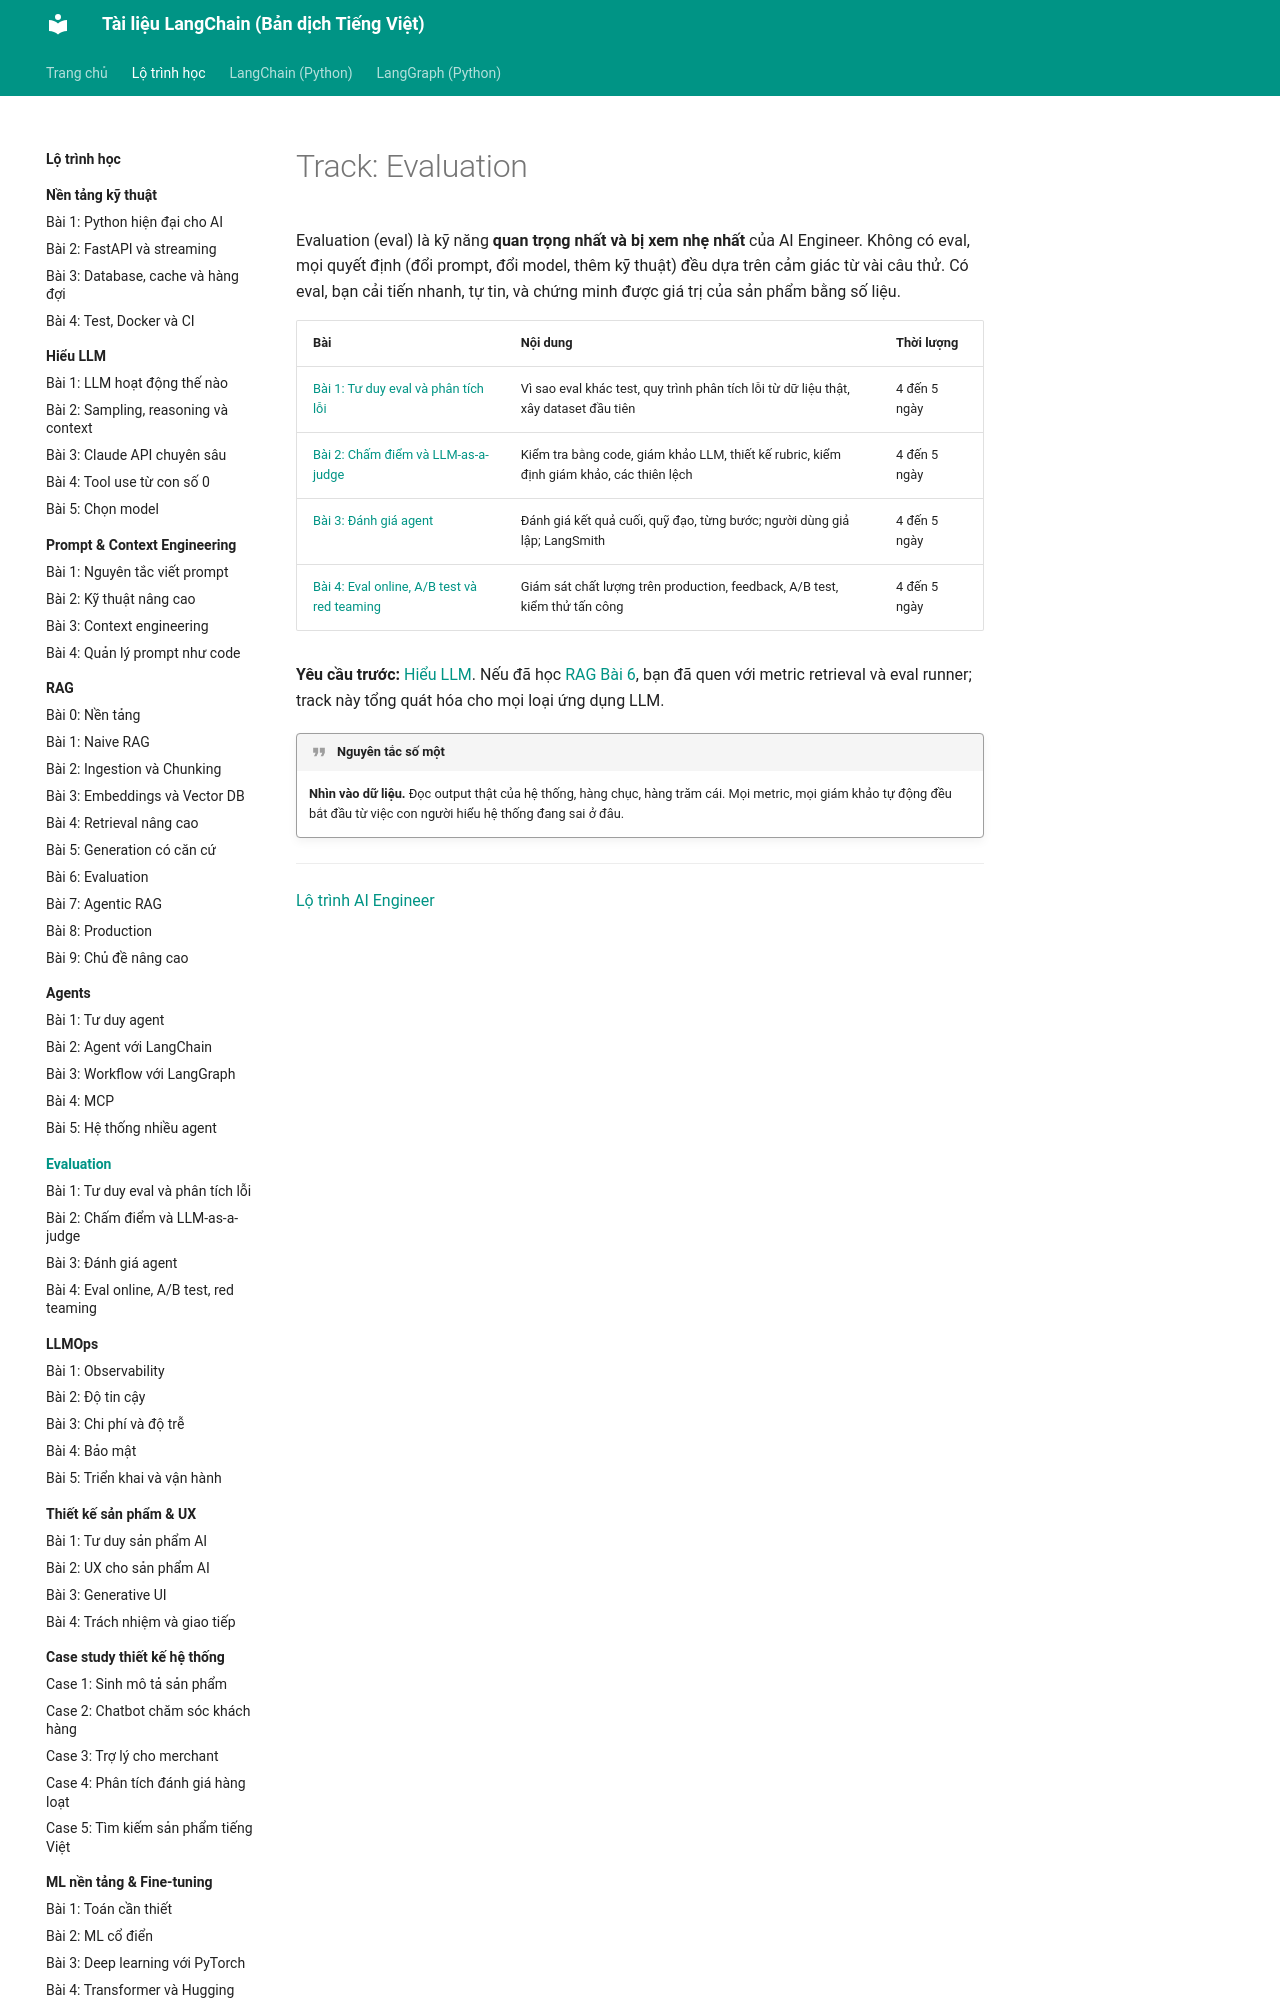

repository: leenguyen01it/langchain-docs · page: roadmap/evaluation/index.html · generator: mkdocs

# Track: Evaluation

Evaluation (eval) là kỹ năng **quan trọng nhất và bị xem nhẹ nhất** của AI Engineer. Không có eval, mọi quyết định (đổi prompt, đổi model, thêm kỹ thuật) đều dựa trên cảm giác từ vài câu thử. Có eval, bạn cải tiến nhanh, tự tin, và chứng minh được giá trị của sản phẩm bằng số liệu.

| Bài | Nội dung | Thời lượng |
|---|---|---|
| [Bài 1: Tư duy eval và phân tích lỗi](01-tu-duy-eval.md) | Vì sao eval khác test, quy trình phân tích lỗi từ dữ liệu thật, xây dataset đầu tiên | 4 đến 5 ngày |
| [Bài 2: Chấm điểm và LLM-as-a-judge](02-llm-judge.md) | Kiểm tra bằng code, giám khảo LLM, thiết kế rubric, kiểm định giám khảo, các thiên lệch | 4 đến 5 ngày |
| [Bài 3: Đánh giá agent](03-eval-agent.md) | Đánh giá kết quả cuối, quỹ đạo, từng bước; người dùng giả lập; LangSmith | 4 đến 5 ngày |
| [Bài 4: Eval online, A/B test và red teaming](04-online-eval.md) | Giám sát chất lượng trên production, feedback, A/B test, kiểm thử tấn công | 4 đến 5 ngày |

**Yêu cầu trước:** [Hiểu LLM](../hieu-llm/index.md). Nếu đã học [RAG Bài 6](../rag/06-evaluation.md), bạn đã quen với metric retrieval và eval runner; track này tổng quát hóa cho mọi loại ứng dụng LLM.
